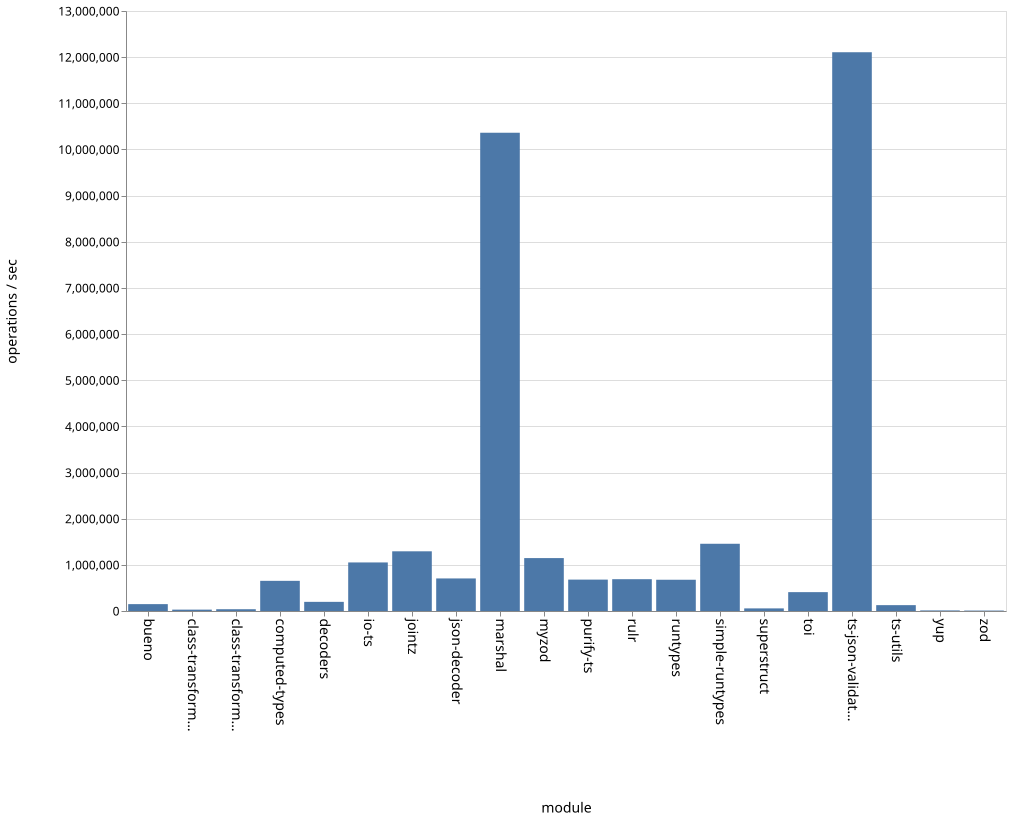

The data file committed next to this chart (first rows):
name, ops
bueno, 148917
class-transformer-validator-async, 29649
class-transformer-validator-sync, 38453
computed-types, 653461
decoders, 198147
io-ts, 1052143
jointz, 1293368
json-decoder, 705550
marshal, 10362348
myzod, 1146455
purify-ts, 680191
rulr, 689104
runtypes, 677114
simple-runtypes, 1456723
superstruct, 56530
toi, 408725
ts-json-validator, 12106465
ts-utils, 126920
yup, 12537
zod, 9570
